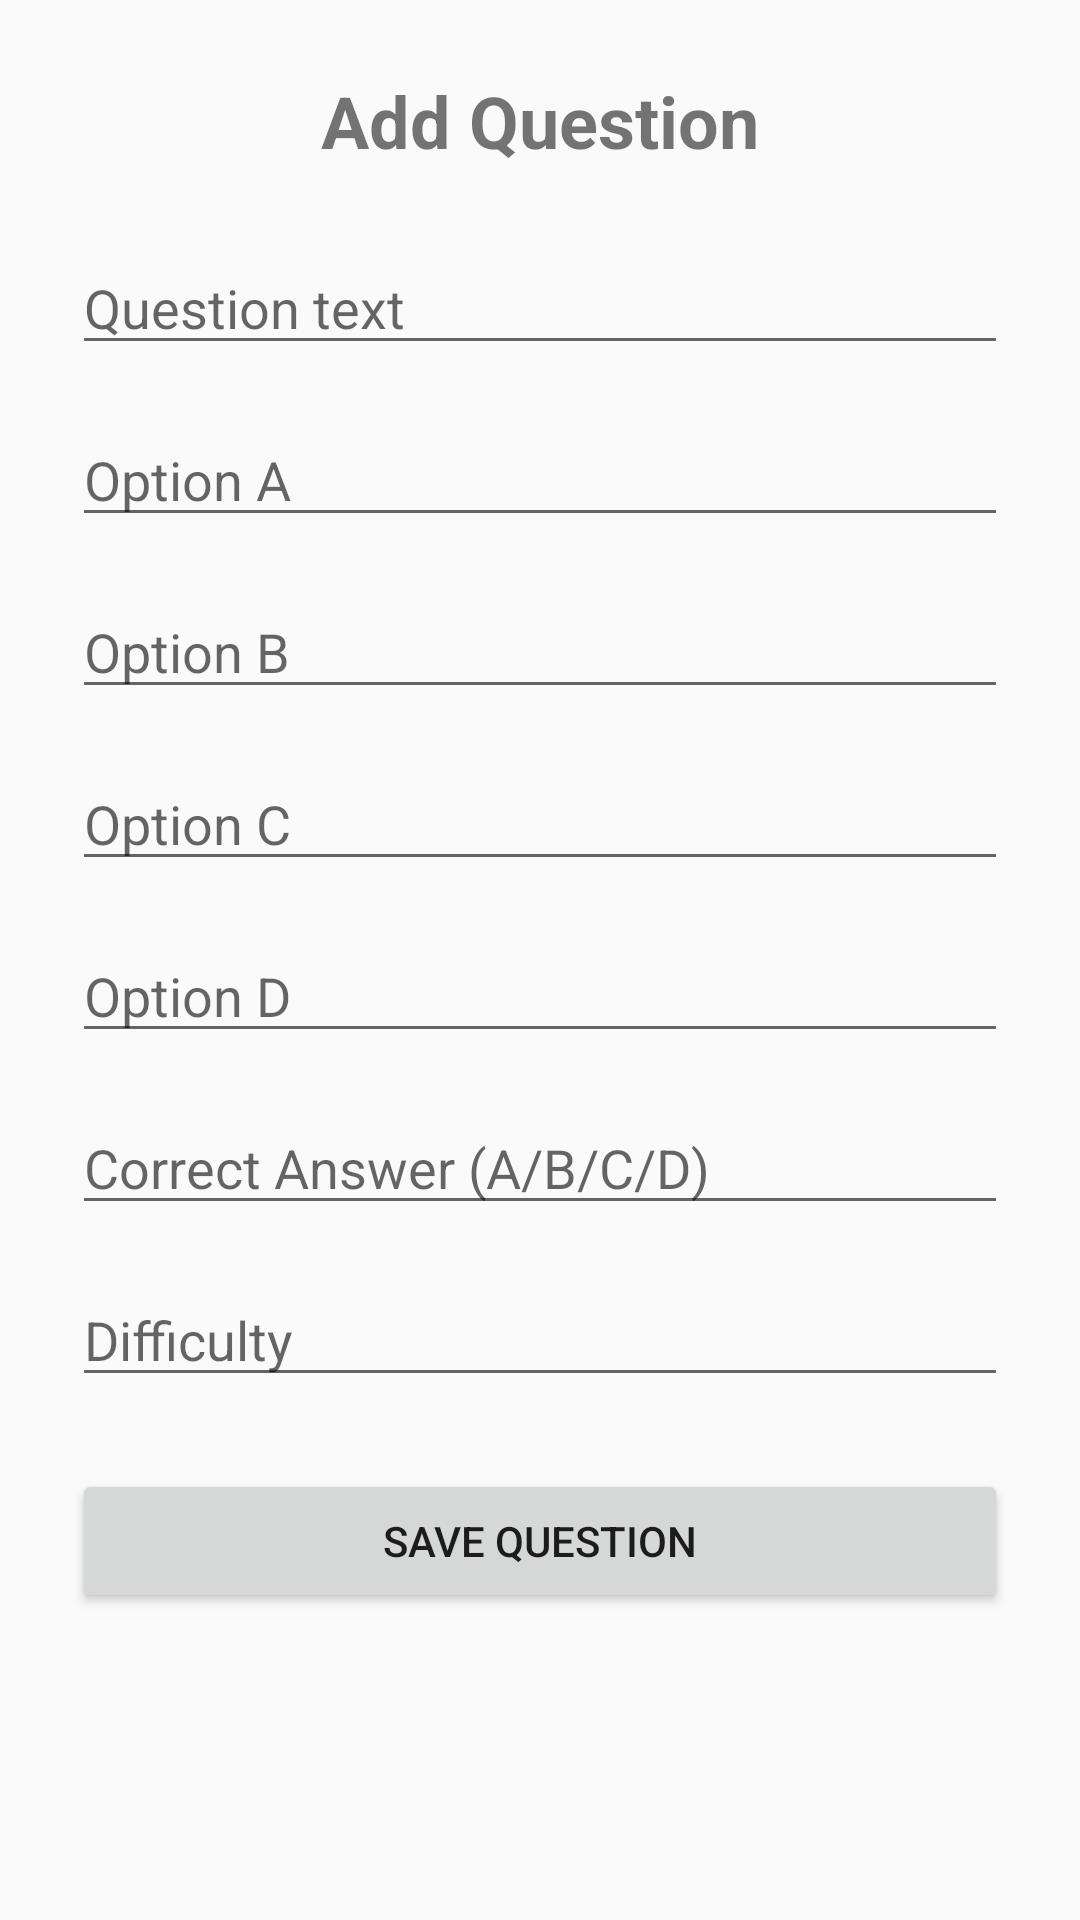

This screen was rendered from an Android layout file. Write that file and the resources it references.
<!-- AndroidManifest.xml: application theme Theme.QuizAppCN5032 -->
<!-- res/layout/activity_add_question.xml -->
<?xml version="1.0" encoding="utf-8"?>
<ScrollView xmlns:android="http://schemas.android.com/apk/res/android"
    xmlns:app="http://schemas.android.com/apk/res-auto"
    android:layout_width="match_parent"
    android:layout_height="match_parent">

    <androidx.constraintlayout.widget.ConstraintLayout
        android:layout_width="match_parent"
        android:layout_height="wrap_content"
        android:padding="24dp">

        <TextView
            android:id="@+id/txtAddQuestionTitle"
            android:layout_width="wrap_content"
            android:layout_height="wrap_content"
            android:text="Add Question"
            android:textSize="24sp"
            android:textStyle="bold"
            app:layout_constraintTop_toTopOf="parent"
            app:layout_constraintStart_toStartOf="parent"
            app:layout_constraintEnd_toEndOf="parent" />

        <EditText
            android:id="@+id/etQuestionText"
            android:layout_width="0dp"
            android:layout_height="wrap_content"
            android:hint="Question text"
            android:layout_marginTop="24dp"
            app:layout_constraintTop_toBottomOf="@id/txtAddQuestionTitle"
            app:layout_constraintStart_toStartOf="parent"
            app:layout_constraintEnd_toEndOf="parent" />

        <EditText
            android:id="@+id/etOptionA"
            android:layout_width="0dp"
            android:layout_height="wrap_content"
            android:hint="Option A"
            android:layout_marginTop="16dp"
            app:layout_constraintTop_toBottomOf="@id/etQuestionText"
            app:layout_constraintStart_toStartOf="parent"
            app:layout_constraintEnd_toEndOf="parent" />

        <EditText
            android:id="@+id/etOptionB"
            android:layout_width="0dp"
            android:layout_height="wrap_content"
            android:hint="Option B"
            android:layout_marginTop="16dp"
            app:layout_constraintTop_toBottomOf="@id/etOptionA"
            app:layout_constraintStart_toStartOf="parent"
            app:layout_constraintEnd_toEndOf="parent" />

        <EditText
            android:id="@+id/etOptionC"
            android:layout_width="0dp"
            android:layout_height="wrap_content"
            android:hint="Option C"
            android:layout_marginTop="16dp"
            app:layout_constraintTop_toBottomOf="@id/etOptionB"
            app:layout_constraintStart_toStartOf="parent"
            app:layout_constraintEnd_toEndOf="parent" />

        <EditText
            android:id="@+id/etOptionD"
            android:layout_width="0dp"
            android:layout_height="wrap_content"
            android:hint="Option D"
            android:layout_marginTop="16dp"
            app:layout_constraintTop_toBottomOf="@id/etOptionC"
            app:layout_constraintStart_toStartOf="parent"
            app:layout_constraintEnd_toEndOf="parent" />

        <EditText
            android:id="@+id/etCorrectAnswer"
            android:layout_width="0dp"
            android:layout_height="wrap_content"
            android:hint="Correct Answer (A/B/C/D)"
            android:layout_marginTop="16dp"
            app:layout_constraintTop_toBottomOf="@id/etOptionD"
            app:layout_constraintStart_toStartOf="parent"
            app:layout_constraintEnd_toEndOf="parent" />

        <EditText
            android:id="@+id/etDifficulty"
            android:layout_width="0dp"
            android:layout_height="wrap_content"
            android:hint="Difficulty"
            android:layout_marginTop="16dp"
            app:layout_constraintTop_toBottomOf="@id/etCorrectAnswer"
            app:layout_constraintStart_toStartOf="parent"
            app:layout_constraintEnd_toEndOf="parent" />

        <Button
            android:id="@+id/btnSaveQuestion"
            android:layout_width="0dp"
            android:layout_height="wrap_content"
            android:text="Save Question"
            android:layout_marginTop="24dp"
            app:layout_constraintTop_toBottomOf="@id/etDifficulty"
            app:layout_constraintStart_toStartOf="parent"
            app:layout_constraintEnd_toEndOf="parent" />

    </androidx.constraintlayout.widget.ConstraintLayout>
</ScrollView>
<!-- resources referenced by this layout -->
<resources>
  <style name="Theme.QuizAppCN5032" parent="Theme.AppCompat.Light.NoActionBar">
          <item name="colorPrimary">#6200EE</item>
          <item name="colorPrimaryDark">#3700B3</item>
          <item name="colorAccent">#03DAC5</item>
          <item name="android:statusBarColor">#3700B3</item>
      </style>
</resources>
